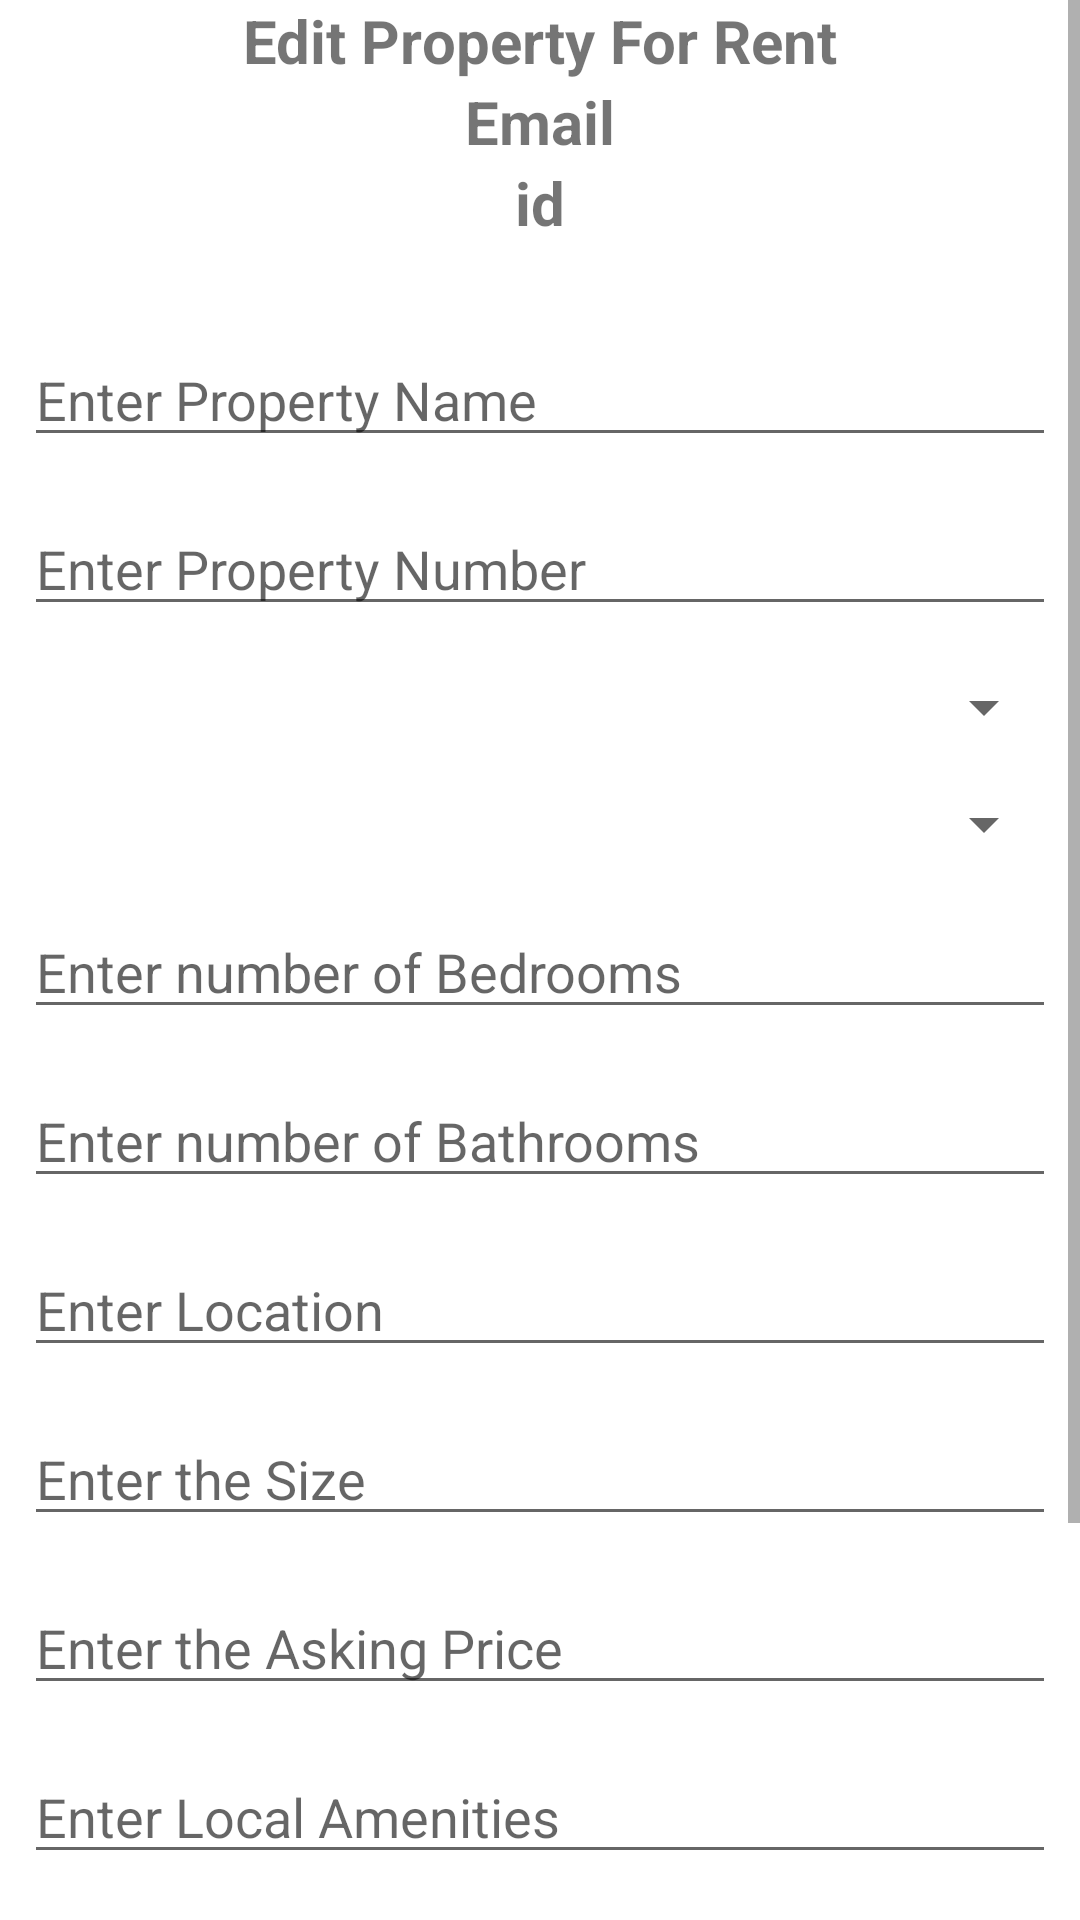

Android layout source for this screen:
<!-- AndroidManifest.xml: application theme Theme.RealEstater -->
<!-- res/layout/activity_edit_property.xml -->
<?xml version="1.0" encoding="utf-8"?>
<androidx.constraintlayout.widget.ConstraintLayout xmlns:android="http://schemas.android.com/apk/res/android"
    xmlns:app="http://schemas.android.com/apk/res-auto"
    xmlns:tools="http://schemas.android.com/tools"
    android:layout_width="match_parent"
    android:layout_height="match_parent"
    tools:context=".View.EditPropertyActivity">

    <ScrollView
        android:layout_width="match_parent"
        android:layout_height="match_parent"
        app:layout_constraintBottom_toBottomOf="parent"
        app:layout_constraintEnd_toEndOf="parent"
        app:layout_constraintStart_toStartOf="parent"
        app:layout_constraintTop_toTopOf="parent">

        <LinearLayout
            android:layout_width="match_parent"
            android:layout_height="wrap_content"
            android:orientation="vertical" >

            <TextView
                android:id="@+id/textView"
                android:layout_width="match_parent"
                android:layout_height="wrap_content"
                android:layout_marginStart="8dp"
                android:layout_marginEnd="8dp"
                android:text="Edit Property For Rent"
                android:textAlignment="center"
                android:textSize="20sp"
                android:textStyle="bold" />

            <TextView
                android:id="@+id/txt_email_edit"
                android:layout_width="match_parent"
                android:layout_height="wrap_content"
                android:layout_marginStart="8dp"
                android:layout_marginEnd="8dp"
                android:text="Email"
                android:textAlignment="center"
                android:textSize="20sp"
                android:textStyle="bold" />

            <TextView
                android:id="@+id/txt_id_edit"
                android:layout_width="match_parent"
                android:layout_height="wrap_content"
                android:layout_marginStart="8dp"
                android:layout_marginEnd="8dp"
                android:text="id"
                android:textAlignment="center"
                android:textSize="20sp"
                android:textStyle="bold" />

            <EditText
                android:id="@+id/txt_propertyName_edit"
                android:layout_width="match_parent"
                android:layout_height="wrap_content"
                android:layout_marginStart="8dp"
                android:layout_marginTop="30dp"
                android:layout_marginEnd="8dp"
                android:ems="10"
                android:hint="Enter Property Name"
                android:inputType="textPersonName" />

            <EditText
                android:id="@+id/et_propertyNumber_edit"
                android:layout_width="match_parent"
                android:layout_height="wrap_content"
                android:layout_marginStart="8dp"
                android:layout_marginTop="15dp"
                android:layout_marginEnd="8dp"
                android:ems="10"
                android:hint="Enter Property Number"
                android:inputType="textPersonName" />

            <Spinner
                android:id="@+id/spinner_type_edit"
                android:layout_width="match_parent"
                android:layout_height="wrap_content"
                android:layout_marginStart="8dp"
                android:layout_marginTop="15dp"
                android:layout_marginEnd="8dp" />

            <Spinner
                android:id="@+id/spinner_leaseType_edit"
                android:layout_width="match_parent"
                android:layout_height="wrap_content"
                android:layout_marginStart="8dp"
                android:layout_marginTop="15dp"
                android:layout_marginEnd="8dp" />

            <EditText
                android:id="@+id/et_numBedrooms_edit"
                android:layout_width="match_parent"
                android:layout_height="wrap_content"
                android:layout_marginStart="8dp"
                android:layout_marginTop="15dp"
                android:layout_marginEnd="8dp"
                android:ems="10"
                android:hint="Enter number of Bedrooms"
                android:inputType="number" />

            <EditText
                android:id="@+id/et_numBathrooms_edit"
                android:layout_width="match_parent"
                android:layout_height="wrap_content"
                android:layout_marginStart="8dp"
                android:layout_marginTop="15dp"
                android:layout_marginEnd="8dp"
                android:ems="10"
                android:hint="Enter number of Bathrooms"
                android:inputType="number" />

            <EditText
                android:id="@+id/et_location_edit"
                android:layout_width="match_parent"
                android:layout_height="wrap_content"
                android:layout_marginStart="8dp"
                android:layout_marginTop="15dp"
                android:layout_marginEnd="8dp"
                android:ems="10"
                android:hint="Enter Location"
                android:inputType="textPersonName" />

            <EditText
                android:id="@+id/et_size_edit"
                android:layout_width="match_parent"
                android:layout_height="wrap_content"
                android:layout_marginStart="8dp"
                android:layout_marginTop="15dp"
                android:layout_marginEnd="8dp"
                android:ems="10"
                android:hint="Enter the Size"
                android:inputType="textPersonName" />

            <EditText
                android:id="@+id/et_askingPrice_edit"
                android:layout_width="match_parent"
                android:layout_height="wrap_content"
                android:layout_marginStart="8dp"
                android:layout_marginTop="15dp"
                android:layout_marginEnd="8dp"
                android:ems="10"
                android:hint="Enter the Asking Price"
                android:inputType="number" />

            <EditText
                android:id="@+id/et_localAmenities_edit"
                android:layout_width="match_parent"
                android:layout_height="wrap_content"
                android:layout_marginStart="8dp"
                android:layout_marginTop="15dp"
                android:layout_marginEnd="8dp"
                android:ems="10"
                android:hint="Enter Local Amenities"
                android:inputType="textPersonName" />

            <EditText
                android:id="@+id/et_description_edit"
                android:layout_width="match_parent"
                android:layout_height="wrap_content"
                android:layout_marginStart="8dp"
                android:layout_marginTop="15dp"
                android:layout_marginEnd="8dp"
                android:ems="10"
                android:hint="Enter Description"
                android:inputType="textPersonName" />

            <Button
                android:id="@+id/btn_updateProperty"
                android:layout_width="match_parent"
                android:layout_height="wrap_content"
                android:layout_marginStart="8dp"
                android:layout_marginTop="15dp"
                android:text="Update Property For Rent" />

            <Button
                android:id="@+id/btn_deleteProperty"
                android:layout_width="match_parent"
                android:layout_height="wrap_content"
                android:layout_marginStart="8dp"
                android:layout_marginTop="15dp"
                android:text="Remove Property For Rent" />

        </LinearLayout>
    </ScrollView>

</androidx.constraintlayout.widget.ConstraintLayout>
<!-- resources referenced by this layout -->
<resources>
  <style name="Theme.RealEstater" parent="Theme.MaterialComponents.DayNight.DarkActionBar">
          
          <item name="colorSecondary">@color/grey_200</item>
          <item name="colorPrimaryVariant">@color/grey_400</item>
          <item name="colorOnPrimary">@color/dark_blue</item>
          
          <item name="colorPrimary">@color/yellow_200</item>
          <item name="colorSecondaryVariant">@color/grey_600</item>
          <item name="colorOnSecondary">@color/black</item>
          
          <item name="android:statusBarColor" tools:targetApi="l">?attr/colorPrimaryVariant</item>
          
      </style>
  <color name="grey_200">#cccccc</color>
  <color name="grey_400">#bbbbbb</color>
  <color name="dark_blue">#384260</color>
  <color name="yellow_200">#fcb332</color>
  <color name="grey_600">	#aaaaaa</color>
  <color name="black">#FF000000</color>
</resources>
